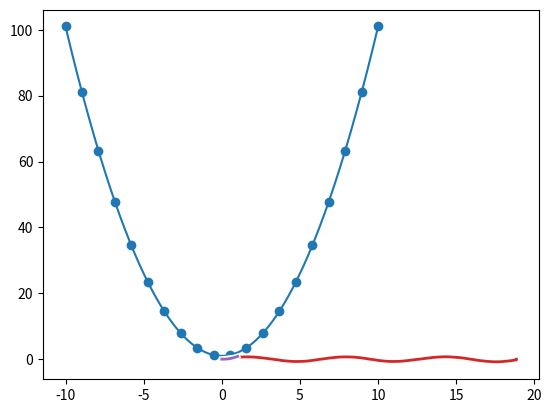

The matplotlib source for this figure:
%matplotlib inline

import numpy as np
import matplotlib.pyplot as plt

x = np.linspace(-10, 10, 500)

y = x**2 + 1

plt.plot(x, y)

x = np.linspace(-10, 10, 20)
y = x**2 + 1

plt.scatter(x, y)

x = np.linspace(0, 6*np.pi, 1000)

y = np.sin(x)

plt.plot(x, y)

θ = np.linspace(0, 6*np.pi, 1000)
y = np.sin(θ)
plt.plot(θ, y)

plt.xkcd()

plt.plot(x, y)

x = np.linspace(0,1,11)
x

y = x**2
y

plt.plot(x,y)